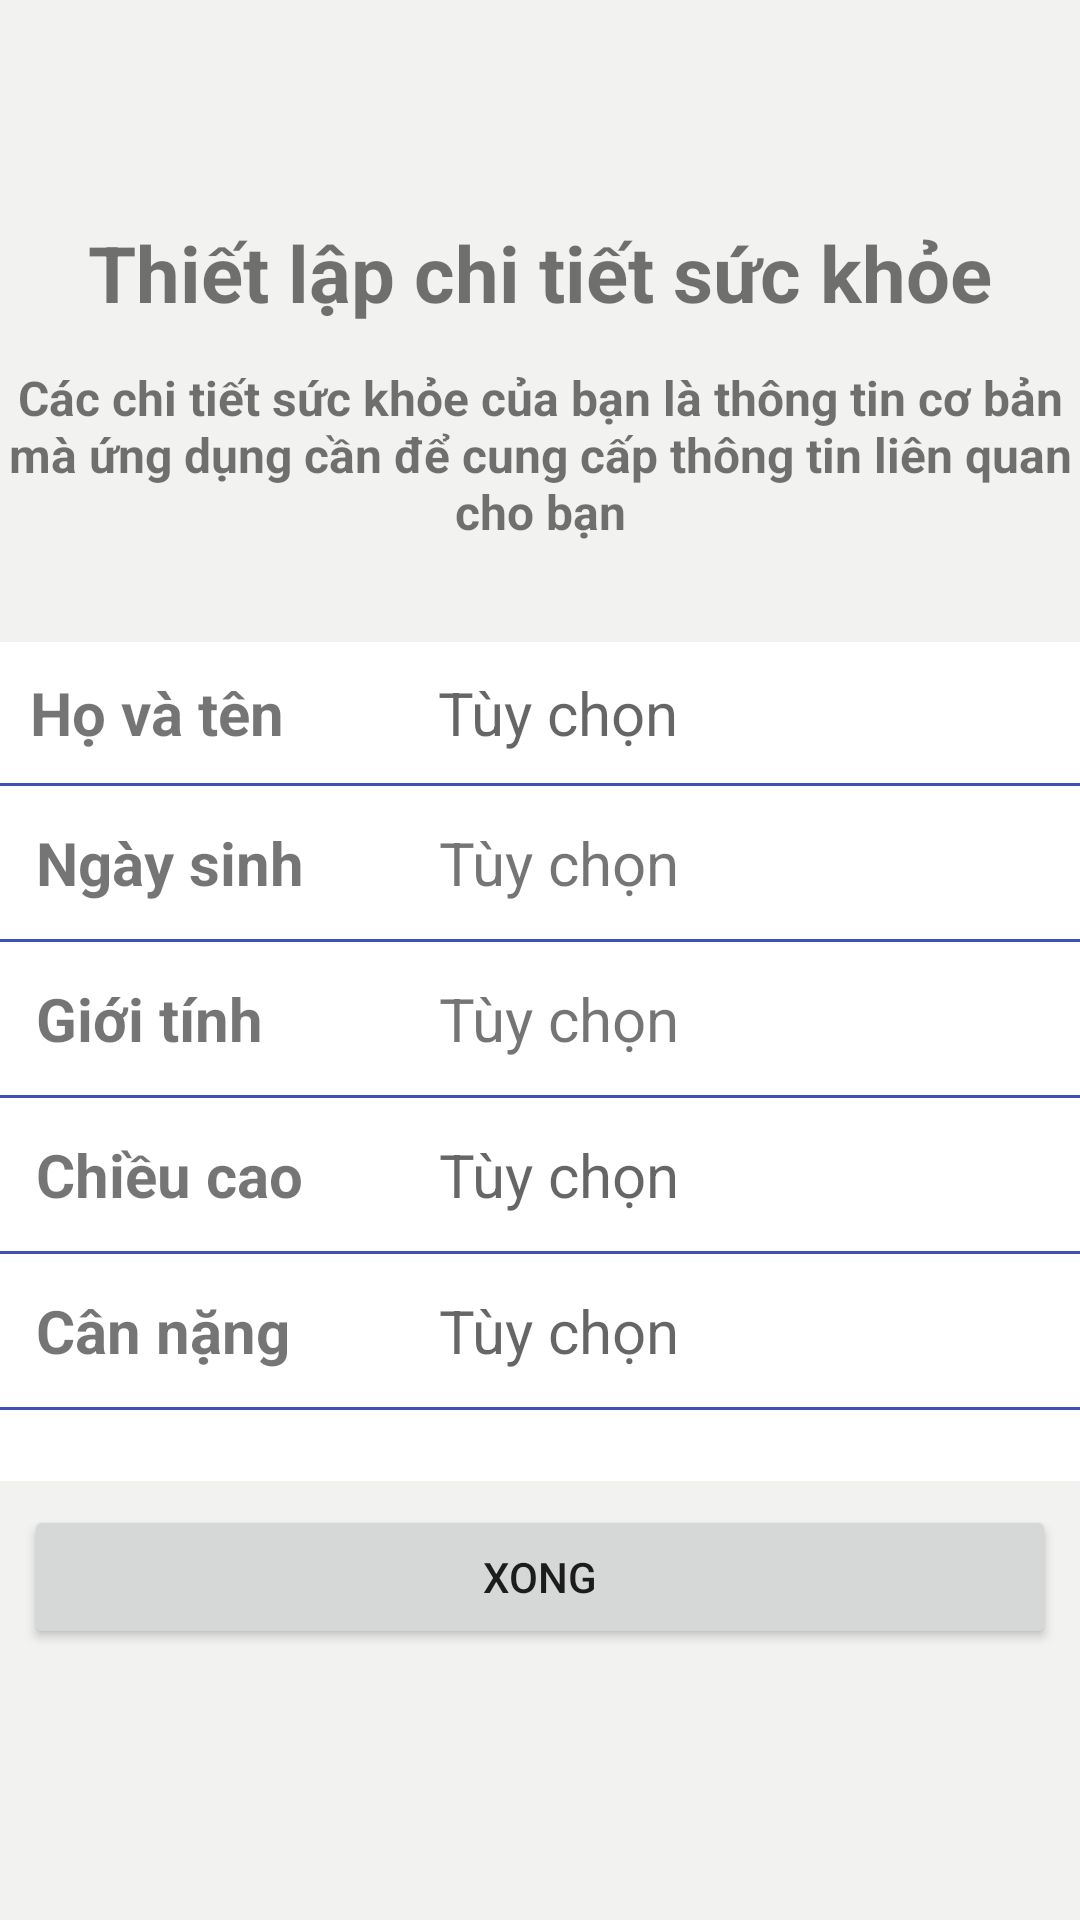

The Android layout XML behind this screen, and the referenced resources:
<!-- AndroidManifest.xml: application theme Theme.HealthApp -->
<!-- res/layout/activity_new_record.xml -->
<?xml version="1.0" encoding="utf-8"?>
<LinearLayout xmlns:android="http://schemas.android.com/apk/res/android"
    android:layout_width="match_parent"
    android:layout_height="match_parent"
    android:background="#DFF1F1EE"
    android:orientation="vertical"
    android:weightSum="10">

    <LinearLayout
        android:layout_width="match_parent"
        android:layout_height="0dp"
        android:layout_weight="1">
        <TextView
            android:textColor="#F44336"
            android:id="@+id/idOfUser"
            android:layout_width="match_parent"
            android:layout_height="wrap_content"/>
    </LinearLayout>

    <LinearLayout
        android:layout_width="match_parent"
        android:layout_height="0dp"
        android:layout_weight="1">

        <TextView
            android:layout_width="match_parent"
            android:layout_height="match_parent"
            android:gravity="center"
            android:text="Thiết lập chi tiết sức khỏe"
            android:textSize="26sp"
            android:textStyle="bold"></TextView>
    </LinearLayout>

    <LinearLayout
        android:layout_width="match_parent"
        android:layout_height="0dp"
        android:layout_marginBottom="32dp"
        android:layout_weight="1">

        <TextView
            android:layout_width="match_parent"
            android:layout_height="match_parent"
            android:gravity="center"
            android:text="Các chi tiết sức khỏe của bạn là thông tin cơ bản mà ứng dụng cần để cung cấp thông tin liên quan cho bạn"
            android:textSize="16sp"
            android:textStyle="bold"></TextView>
    </LinearLayout>

    <LinearLayout
        android:layout_width="match_parent"
        android:layout_height="0dp"
        android:layout_weight="4.6"
        android:background="@color/white"
        android:orientation="vertical">

        <LinearLayout
            android:layout_width="match_parent"
            android:layout_height="wrap_content"
            android:orientation="horizontal"
            android:padding="10dp"
            android:weightSum="10">

            <TextView
                android:layout_width="0dp"
                android:layout_height="wrap_content"
                android:layout_weight="4"
                android:text="Họ và tên"
                android:textSize="20sp"
                android:textStyle="bold" />

            <EditText
                android:id="@+id/inputName"
                android:layout_width="0dp"
                android:layout_height="wrap_content"
                android:layout_weight="6"
                android:background="#00000000"
                android:hint="Tùy chọn"
                android:padding="0dp"
                android:singleLine="true"
                android:textSize="20sp" />
        </LinearLayout>

        <View
            android:layout_width="match_parent"
            android:layout_height="1dp"
            android:background="#3F51B5" />

        <LinearLayout
            android:layout_width="match_parent"
            android:layout_height="wrap_content"
            android:orientation="horizontal"
            android:padding="12dp"
            android:weightSum="10">

            <TextView
                android:layout_width="0dp"
                android:layout_height="wrap_content"
                android:layout_weight="4"
                android:text="Ngày sinh"
                android:textSize="20sp"
                android:textStyle="bold" />

            <TextView
                android:id="@+id/inputBirthDate"
                android:layout_width="0dp"
                android:layout_height="wrap_content"
                android:layout_weight="6"
                android:text="Tùy chọn"
                android:textSize="20sp" />
        </LinearLayout>

        <View
            android:layout_width="match_parent"
            android:layout_height="1dp"
            android:background="#3F51B5" />

        <LinearLayout
            android:layout_width="match_parent"
            android:layout_height="wrap_content"
            android:orientation="horizontal"
            android:padding="12dp"
            android:weightSum="10">

            <TextView
                android:layout_width="0dp"
                android:layout_height="wrap_content"
                android:layout_weight="4"
                android:text="Giới tính"
                android:textSize="20sp"
                android:textStyle="bold" />

            <TextView
                android:id="@+id/input_sex"
                android:layout_width="0dp"
                android:layout_height="wrap_content"
                android:layout_weight="6"
                android:text="Tùy chọn"
                android:textSize="20sp" />
        </LinearLayout>

        <View
            android:layout_width="match_parent"
            android:layout_height="1dp"
            android:background="#3F51B5" />

        <LinearLayout
            android:layout_width="match_parent"
            android:layout_height="wrap_content"
            android:orientation="horizontal"
            android:padding="12dp"
            android:weightSum="10">

            <TextView
                android:layout_width="0dp"
                android:layout_height="wrap_content"
                android:layout_weight="4"
                android:text="Chiều cao"
                android:textSize="20sp"
                android:textStyle="bold" />

            <EditText
                android:id="@+id/inputHeight"
                android:layout_width="0dp"
                android:layout_height="wrap_content"
                android:layout_weight="6"
                android:background="#00000000"
                android:hint="Tùy chọn"
                android:inputType="number"
                android:padding="0dp"
                android:textSize="20sp" />
        </LinearLayout>

        <View
            android:layout_width="match_parent"
            android:layout_height="1dp"
            android:background="#3F51B5" />

        <LinearLayout
            android:layout_width="match_parent"
            android:layout_height="wrap_content"
            android:orientation="horizontal"
            android:padding="12dp"
            android:weightSum="10">

            <TextView
                android:layout_width="0dp"
                android:layout_height="wrap_content"
                android:layout_weight="4"
                android:text="Cân nặng"
                android:textSize="20sp"
                android:textStyle="bold" />

            <EditText
                android:id="@+id/inputWeight"
                android:layout_width="0dp"
                android:layout_height="wrap_content"
                android:layout_weight="6"
                android:background="#00000000"
                android:hint="Tùy chọn"
                android:inputType="number"
                android:padding="0dp"
                android:textSize="20sp" />
        </LinearLayout>

        <View
            android:layout_width="match_parent"
            android:layout_height="1dp"
            android:background="#3F51B5" />

    </LinearLayout>

    <LinearLayout
        android:layout_width="match_parent"
        android:layout_height="0dp"
        android:layout_weight="2"
        android:padding="8dp">

        <Button
            android:id="@+id/btn_next"
            android:layout_width="match_parent"
            android:layout_height="wrap_content"
            android:padding="8dp"
            android:text="Xong"/>
    </LinearLayout>
</LinearLayout>
<!-- resources referenced by this layout -->
<resources>
  <style name="Theme.HealthApp" parent="Theme.MaterialComponents.Light.DarkActionBar">
          
          <item name="colorPrimary">@color/purple_500</item>
          <item name="colorPrimaryVariant">@color/purple_700</item>
          <item name="colorOnPrimary">@color/white</item>
          
          <item name="colorSecondary">@color/teal_200</item>
          <item name="colorSecondaryVariant">@color/teal_700</item>
          <item name="colorOnSecondary">@color/black</item>
          
          <item name="android:statusBarColor" tools:targetApi="l">?attr/colorPrimaryVariant</item>
          
          <item name="bottomSheetStyle">@style/CustomBottomSheetDialog</item>
      </style>
  <style name="CustomBottomSheetDialog" parent="Theme.MaterialComponents.BottomSheetDialog">
          <item name="bottomSheetStyle">@style/CustomBottomSheet</item>
          <item name="android:backgroundTint">#000000</item>
      </style>
  <style name="CustomBottomSheet" parent="Widget.MaterialComponents.BottomSheet">
          <item name="shapeAppearanceOverlay">@style/CustomShapeAppearanceBottomSheetDialog</item>
          <item name="android:backgroundTint">#DFDFDF</item>
      </style>
  <style name="CustomShapeAppearanceBottomSheetDialog" parent="">
          <item name="height">50dp</item>
          <item name="cornerFamily">rounded</item>
          <item name="cornerSizeTopRight">16dp</item>
          <item name="cornerSizeTopLeft">16dp</item>
      </style>
  <!-- not gathered from this repository: default colours our renderer supplied (Android Studio template values) -->
  <color name="purple_500">#FF6200EE</color>
  <color name="purple_700">#FF3700B3</color>
  <color name="teal_200">#FF03DAC5</color>
  <color name="teal_700">#FF018786</color>
  <color name="black">#FF000000</color>
  <color name="white">#FFFFFFFF</color>
</resources>
